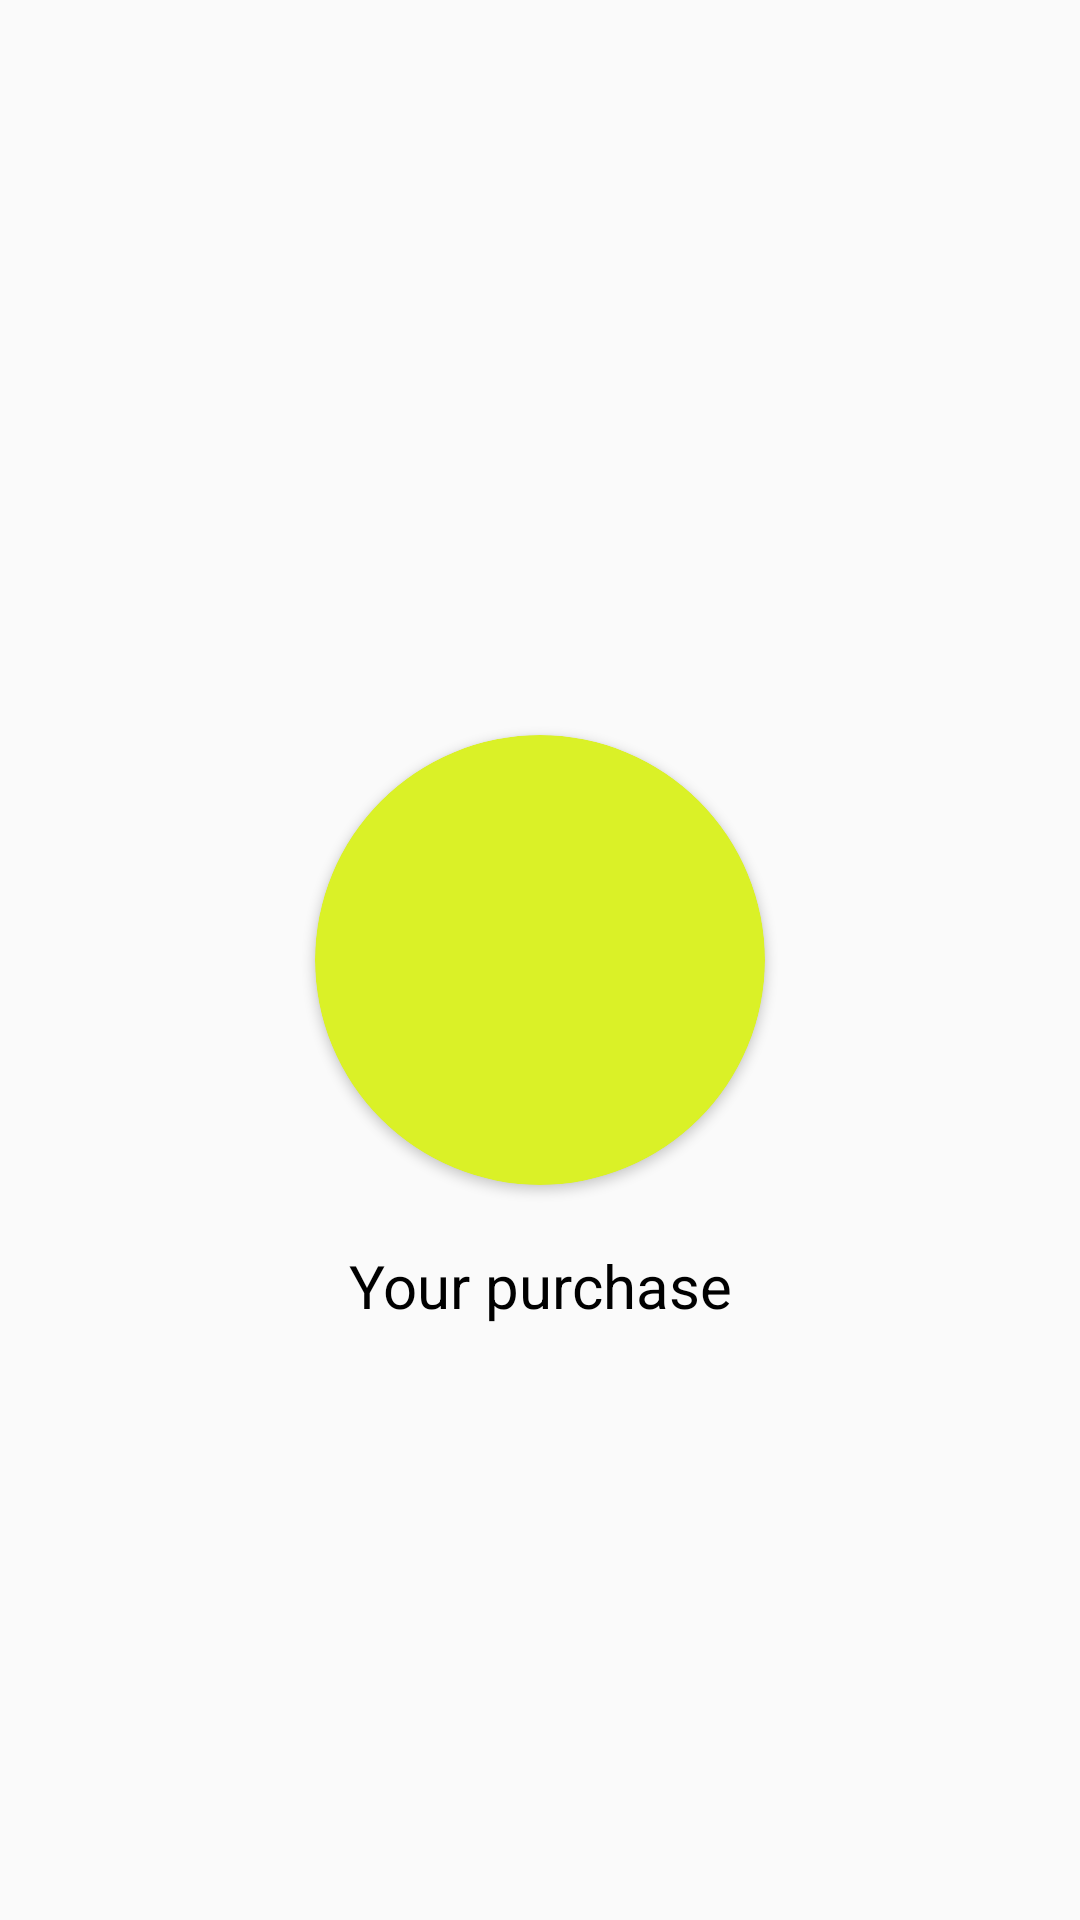

This screen was rendered from an Android layout file. Write that file and the resources it references.
<!-- AndroidManifest.xml: application theme Theme.AppCompat.Light.DarkActionBar -->
<!-- res/layout/customdialog.xml -->
<?xml version="1.0" encoding="utf-8"?>
<androidx.constraintlayout.widget.ConstraintLayout xmlns:android="http://schemas.android.com/apk/res/android"
    xmlns:tools="http://schemas.android.com/tools"
    android:layout_width="match_parent"
    android:layout_height="match_parent"
    xmlns:app="http://schemas.android.com/apk/res-auto">

    <androidx.cardview.widget.CardView
        android:id="@+id/cardView2"
        android:layout_width="150dp"
        android:layout_height="150dp"
        app:cardBackgroundColor="#DAF127"
        app:cardCornerRadius="80dp"
        app:layout_constraintBottom_toBottomOf="parent"
        app:layout_constraintEnd_toEndOf="parent"
        app:layout_constraintStart_toStartOf="parent"
        app:layout_constraintTop_toTopOf="parent">

        <ImageView
            android:layout_width="80dp"
            android:layout_height="80dp"
            android:layout_gravity="center"
            android:src="@drawable/addedsucico">

        </ImageView>

    </androidx.cardview.widget.CardView>

    <TextView
        android:id="@+id/textView2"
        android:layout_width="wrap_content"
        android:layout_height="wrap_content"
        android:textSize="20dp"
        android:textColor="@color/black"
        android:text="@string/sucpurchase"
        android:layout_marginTop="20dp"
        app:layout_constraintEnd_toEndOf="parent"
        app:layout_constraintStart_toStartOf="parent"
        app:layout_constraintTop_toBottomOf="@+id/cardView2" />

</androidx.constraintlayout.widget.ConstraintLayout>
<!-- resources referenced by this layout -->
<resources>
  <string name="sucpurchase">Your purchase</string>
  <!-- not gathered from this repository: default colours our renderer supplied (Android Studio template values) -->
  <color name="black">#FF000000</color>
</resources>
